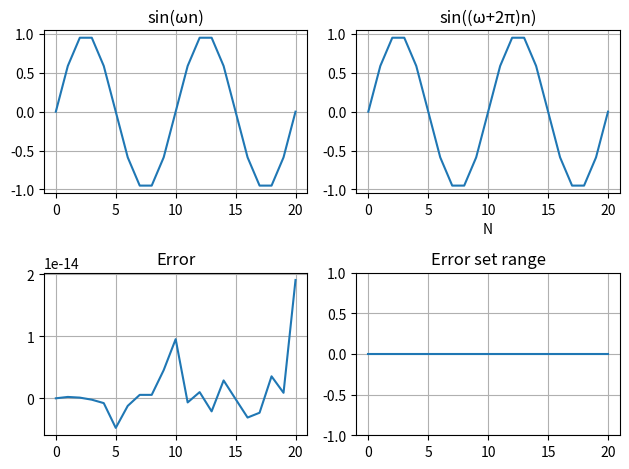

The matplotlib source for this figure:

import numpy as np
import matplotlib.pyplot as plt


def task2_2():
    # 定義
    n = np.arange(0, 21)
    omega = 0.1*2*np.pi
    x1 = np.sin(omega*n)
    x2 = np.sin((omega+2*np.pi)*n)

    # 波形表示
    plt.subplot(2, 2, 1)
    plt.title('sin(ωn)')
    plt.plot(n, x1)
    plt.grid()
    plt.subplot(2, 2, 2)
    plt.title('sin((ω+2π)n)')
    plt.plot(n, x2)
    plt.xlabel('N')
    plt.grid()
    # plt.show()

    # 誤差表示
    plt.subplot(2, 2, 3)
    plt.title('Error')
    plt.plot(n, x1-x2)
    plt.grid()
    plt.subplot(2, 2, 4)
    plt.title('Error set range')
    plt.plot(n, x1-x2)
    plt.grid()
    plt.ylim(-1, 1)
    plt.tight_layout()
    plt.show()


if __name__ == '__main__':
    task2_2()
